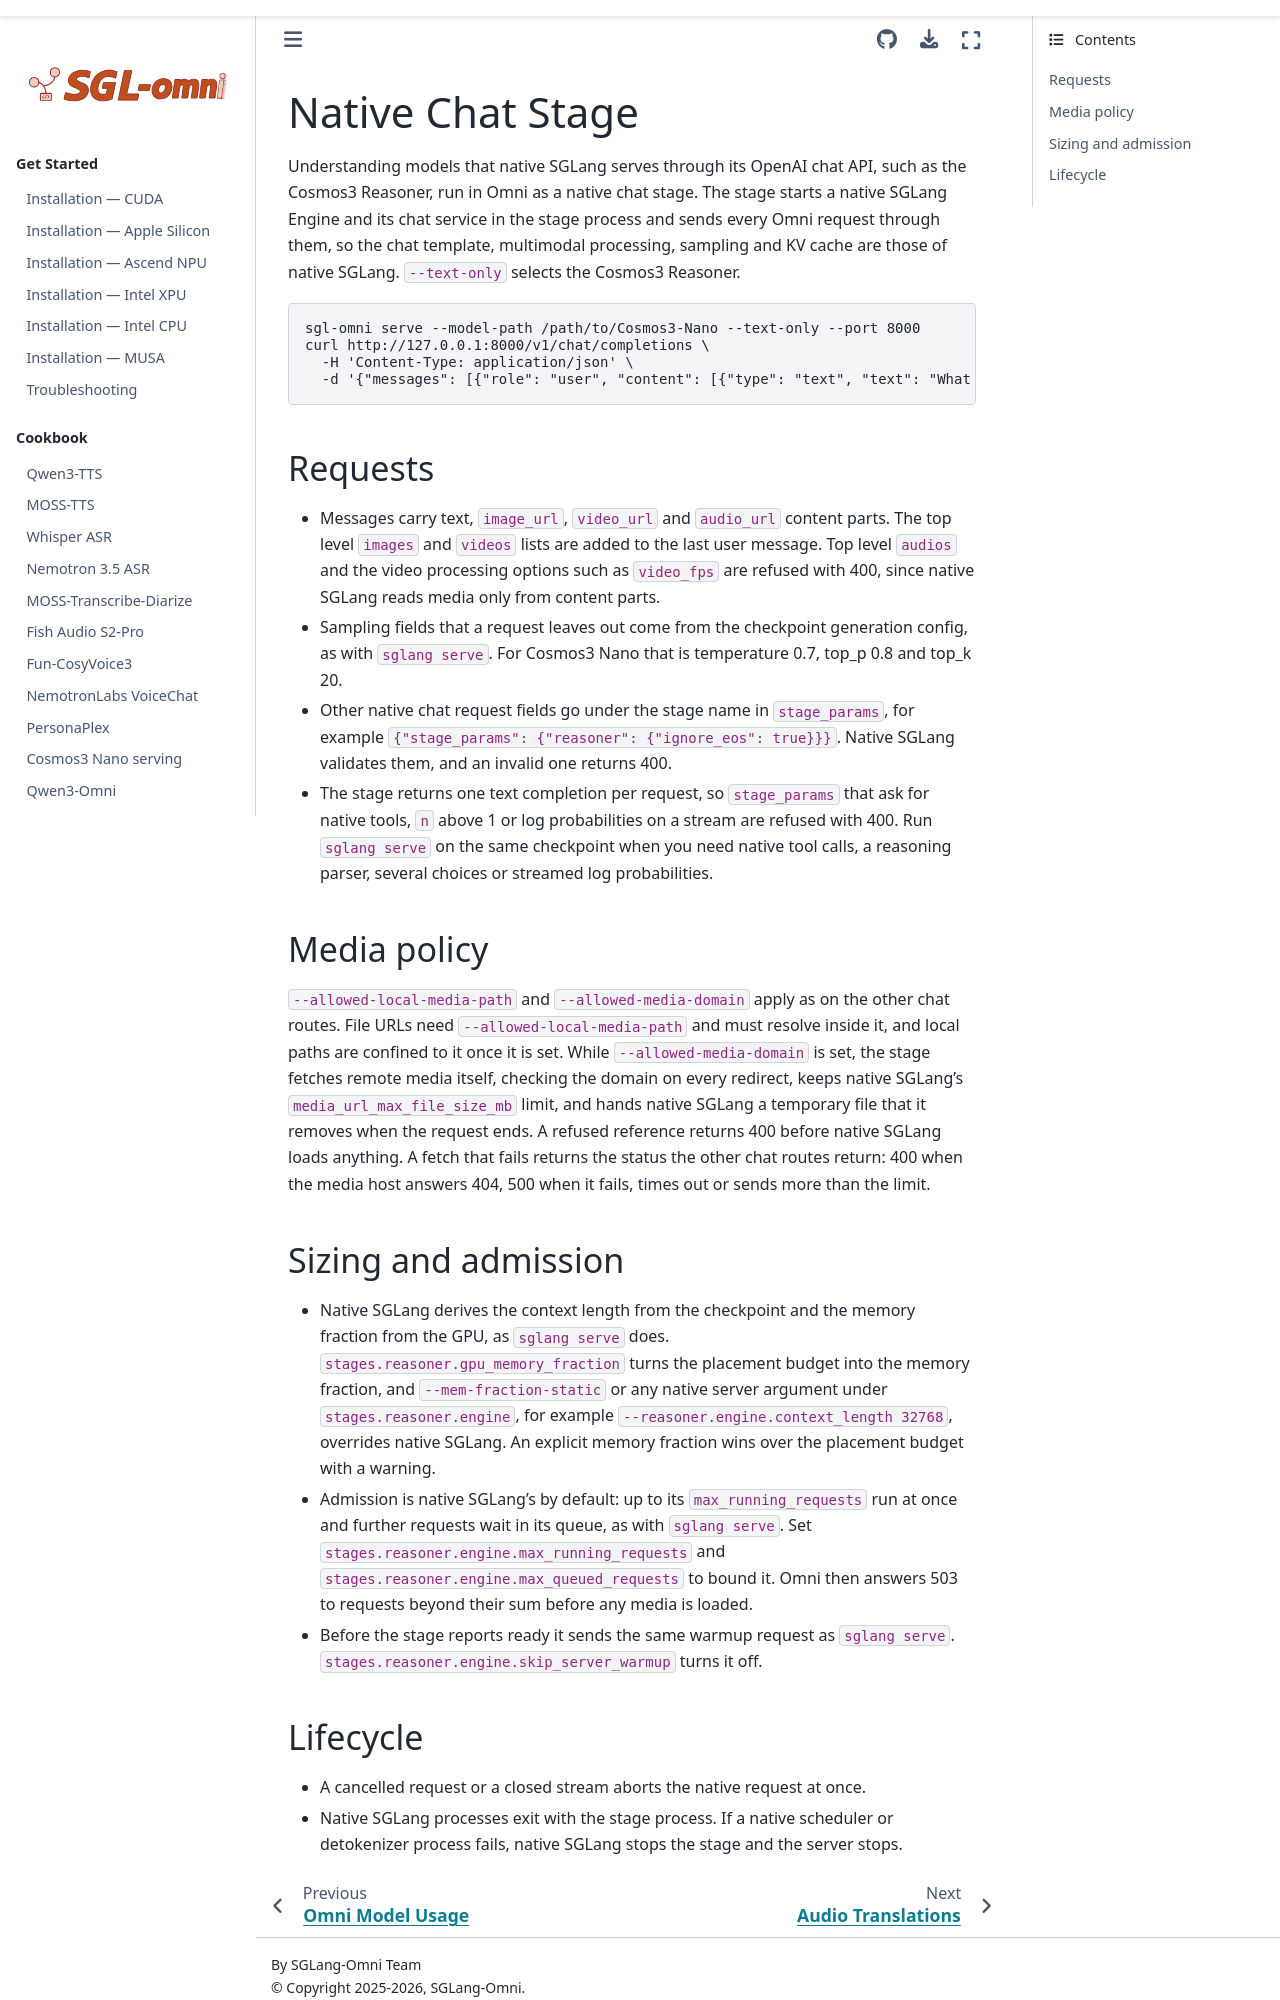

repository: sanqiannianyiqian/sglang-omni · page: basic_usage/native_chat_stage.html · generator: sphinx

# Native Chat Stage

Understanding models that native SGLang serves through its OpenAI chat API, such as the Cosmos3 Reasoner, run in Omni as a native chat stage. The stage starts a native SGLang Engine and its chat service in the stage process and sends every Omni request through them, so the chat template, multimodal processing, sampling and KV cache are those of native SGLang. `--text-only` selects the Cosmos3 Reasoner.

```bash
sgl-omni serve --model-path /path/to/Cosmos3-Nano --text-only --port 8000
curl http://127.0.0.1:8000/v1/chat/completions \
  -H 'Content-Type: application/json' \
  -d '{"messages": [{"role": "user", "content": [{"type": "text", "text": "What is in this image?"}, {"type": "image_url", "image_url": {"url": "https://example.com/scene.png"}}]}], "max_tokens": 128}'
```

## Requests

- Messages carry text, `image_url`, `video_url` and `audio_url` content parts. The top level `images` and `videos` lists are added to the last user message. Top level `audios` and the video processing options such as `video_fps` are refused with 400, since native SGLang reads media only from content parts.
- Sampling fields that a request leaves out come from the checkpoint generation config, as with `sglang serve`. For Cosmos3 Nano that is temperature 0.7, top_p 0.8 and top_k 20.
- Other native chat request fields go under the stage name in `stage_params`, for example `{"stage_params": {"reasoner": {"ignore_eos": true}}}`. Native SGLang validates them, and an invalid one returns 400.
- The stage returns one text completion per request, so `stage_params` that ask for native tools, `n` above 1 or log probabilities on a stream are refused with 400. Run `sglang serve` on the same checkpoint when you need native tool calls, a reasoning parser, several choices or streamed log probabilities.

## Media policy

`--allowed-local-media-path` and `--allowed-media-domain` apply as on the other chat routes. File URLs need `--allowed-local-media-path` and must resolve inside it, and local paths are confined to it once it is set. While `--allowed-media-domain` is set, the stage fetches remote media itself, checking the domain on every redirect, keeps native SGLang's `media_url_max_file_size_mb` limit, and hands native SGLang a temporary file that it removes when the request ends. A refused reference returns 400 before native SGLang loads anything. A fetch that fails returns the status the other chat routes return: 400 when the media host answers 404, 500 when it fails, times out or sends more than the limit.

## Sizing and admission

- Native SGLang derives the context length from the checkpoint and the memory fraction from the GPU, as `sglang serve` does. `stages.reasoner.gpu_memory_fraction` turns the placement budget into the memory fraction, and `--mem-fraction-static` or any native server argument under `stages.reasoner.engine`, for example `--reasoner.engine.context_length 32768`, overrides native SGLang. An explicit memory fraction wins over the placement budget with a warning.
- Admission is native SGLang's by default: up to its `max_running_requests` run at once and further requests wait in its queue, as with `sglang serve`. Set `stages.reasoner.engine.max_running_requests` and `stages.reasoner.engine.max_queued_requests` to bound it. Omni then answers 503 to requests beyond their sum before any media is loaded.
- Before the stage reports ready it sends the same warmup request as `sglang serve`. `stages.reasoner.engine.skip_server_warmup` turns it off.
